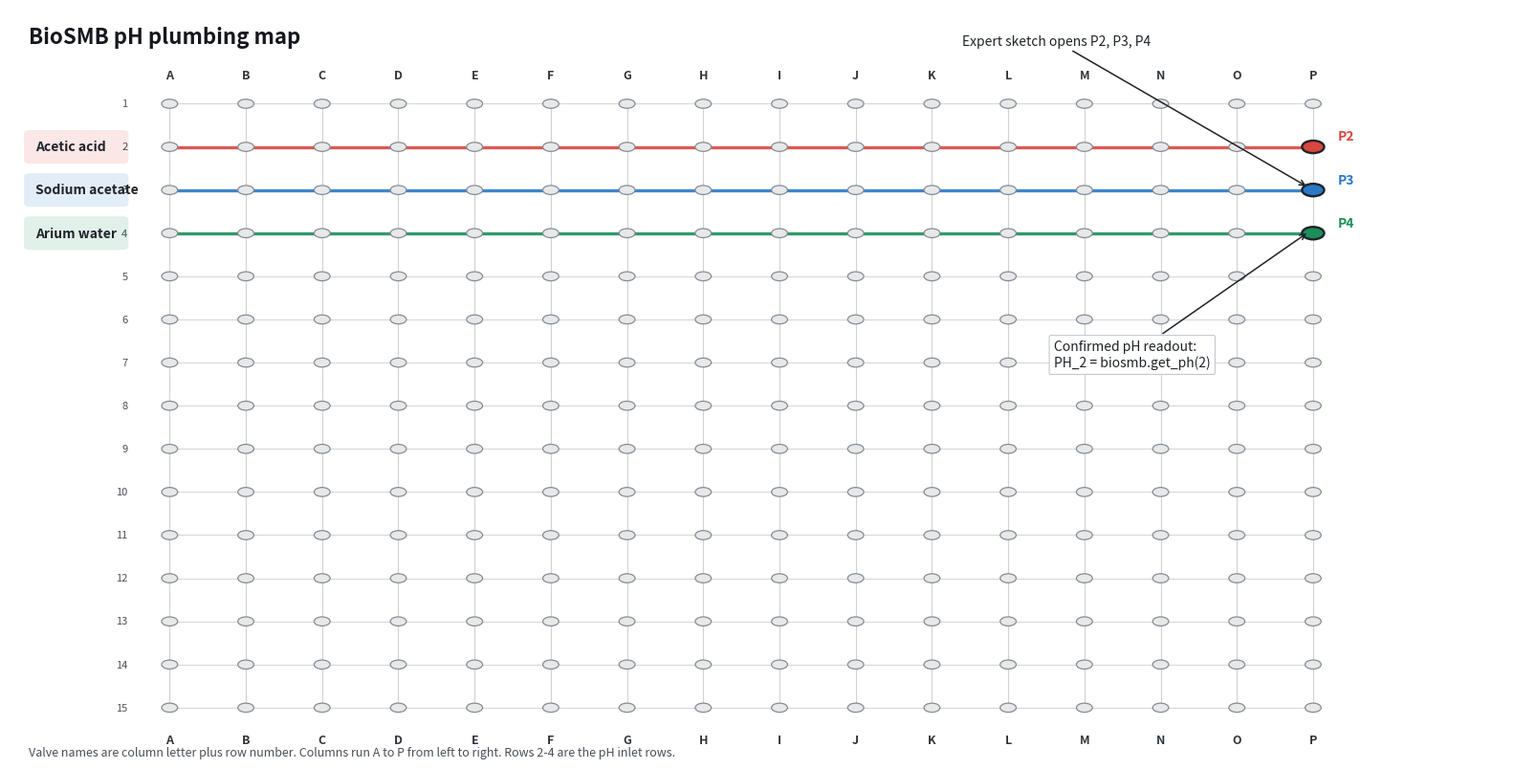

Write the Python code that produced this figure.
from datetime import datetime
from pathlib import Path

import matplotlib.pyplot as plt
from matplotlib.patches import Circle, FancyBboxPatch


RESULTS_ROOT = Path("results")
METHOD_NAME = "biosmb_ph_plumbing_map"
VALVE_COLUMNS = "ABCDEFGHIJKLMNOP"
PH_ROWS = {
    2: ("Acetic acid", "#d9473f"),
    3: ("Sodium acetate", "#2b78c6"),
    4: ("Arium water", "#1b8f5a"),
}
PH_COLUMN = "P"


def main() -> None:
    run_time = datetime.now()
    output_dir = RESULTS_ROOT / f"{METHOD_NAME}_{run_time:%Y%m%d_%H%M%S}"
    figure_dir = output_dir / "figures"
    figure_dir.mkdir(parents=True, exist_ok=True)
    figure_path = figure_dir / "biosmb_ph_plumbing_map.png"
    render_figure(figure_path)
    print(f"Saved BioSMB pH plumbing figure: {figure_path}")


def render_figure(path: Path) -> None:
    fig, ax = plt.subplots(figsize=(16, 8), dpi=180)
    ax.set_facecolor("#f8f9fb")
    ax.set_xlim(-2.1, len(VALVE_COLUMNS) + 1.8)
    ax.set_ylim(16.2, -1.2)
    ax.axis("off")

    draw_grid(ax)
    draw_ph_annotations(ax)
    draw_title_and_notes(ax)

    fig.tight_layout(pad=0.5)
    fig.savefig(path, bbox_inches="tight")
    plt.close(fig)


def draw_grid(ax) -> None:
    column_count = len(VALVE_COLUMNS)
    for row in range(1, 16):
        color = PH_ROWS.get(row, (None, "#b7bcc3"))[1]
        line_width = 2.4 if row in PH_ROWS else 0.9
        alpha = 0.9 if row in PH_ROWS else 0.55
        ax.plot(
            [0, column_count - 1],
            [row, row],
            color=color,
            linewidth=line_width,
            alpha=alpha,
            zorder=1,
        )
    for col_idx, _ in enumerate(VALVE_COLUMNS):
        ax.plot(
            [col_idx, col_idx],
            [1, 15],
            color="#aeb4bb",
            linewidth=0.8,
            alpha=0.6,
            zorder=1,
        )

    for col_idx, column in enumerate(VALVE_COLUMNS):
        ax.text(
            col_idx,
            0.35,
            column,
            ha="center",
            va="center",
            fontsize=9,
            color="#30343b",
            fontweight="bold",
        )
        ax.text(
            col_idx,
            15.75,
            column,
            ha="center",
            va="center",
            fontsize=9,
            color="#30343b",
            fontweight="bold",
        )
        for row in range(1, 16):
            is_ph_valve = column == PH_COLUMN and row in PH_ROWS
            face = PH_ROWS[row][1] if is_ph_valve else "#e7e8ea"
            edge = "#1f2328" if is_ph_valve else "#878c93"
            width = 1.7 if is_ph_valve else 0.9
            radius = 0.145 if is_ph_valve else 0.105
            ax.add_patch(
                Circle(
                    (col_idx, row),
                    radius=radius,
                    facecolor=face,
                    edgecolor=edge,
                    linewidth=width,
                    zorder=3 if is_ph_valve else 2,
                )
            )
    for row in range(1, 16):
        ax.text(
            -0.55,
            row,
            str(row),
            ha="right",
            va="center",
            fontsize=8,
            color="#4a4f57",
        )


def draw_ph_annotations(ax) -> None:
    p_col_idx = VALVE_COLUMNS.index(PH_COLUMN)
    for row, (label, color) in PH_ROWS.items():
        ax.add_patch(
            FancyBboxPatch(
                (-1.85, row - 0.33),
                1.25,
                0.66,
                boxstyle="round,pad=0.06,rounding_size=0.08",
                facecolor=color,
                edgecolor=color,
                alpha=0.13,
                linewidth=0.0,
                zorder=0,
            )
        )
        ax.text(
            -1.76,
            row,
            label,
            ha="left",
            va="center",
            fontsize=10,
            color="#1f2328",
            fontweight="bold",
        )
        ax.text(
            p_col_idx + 0.33,
            row - 0.24,
            f"P{row}",
            ha="left",
            va="center",
            fontsize=10,
            color=color,
            fontweight="bold",
        )
    ax.annotate(
        "Expert sketch opens P2, P3, P4",
        xy=(p_col_idx, 3),
        xytext=(p_col_idx - 4.6, -0.35),
        fontsize=10,
        color="#1f2328",
        arrowprops={
            "arrowstyle": "->",
            "color": "#1f2328",
            "linewidth": 1.1,
            "shrinkA": 0,
            "shrinkB": 6,
        },
    )
    ax.annotate(
        "Confirmed pH readout:\nPH_2 = biosmb.get_ph(2)",
        xy=(p_col_idx, 3.9),
        xytext=(p_col_idx - 3.4, 7.1),
        fontsize=10,
        color="#1f2328",
        bbox={
            "boxstyle": "round,pad=0.35,rounding_size=0.12",
            "facecolor": "#ffffff",
            "edgecolor": "#c4c9d1",
            "linewidth": 0.8,
        },
        arrowprops={
            "arrowstyle": "->",
            "color": "#1f2328",
            "linewidth": 1.1,
            "shrinkA": 2,
            "shrinkB": 6,
        },
    )


def draw_title_and_notes(ax) -> None:
    ax.text(
        -1.85,
        -0.55,
        "BioSMB pH plumbing map",
        ha="left",
        va="center",
        fontsize=16,
        color="#15181d",
        fontweight="bold",
    )
    ax.text(
        -1.85,
        16.05,
        "Valve names are column letter plus row number. Columns run A to P from left to right. Rows 2-4 are the pH inlet rows.",
        ha="left",
        va="center",
        fontsize=9,
        color="#4a4f57",
    )


if __name__ == "__main__":
    main()
